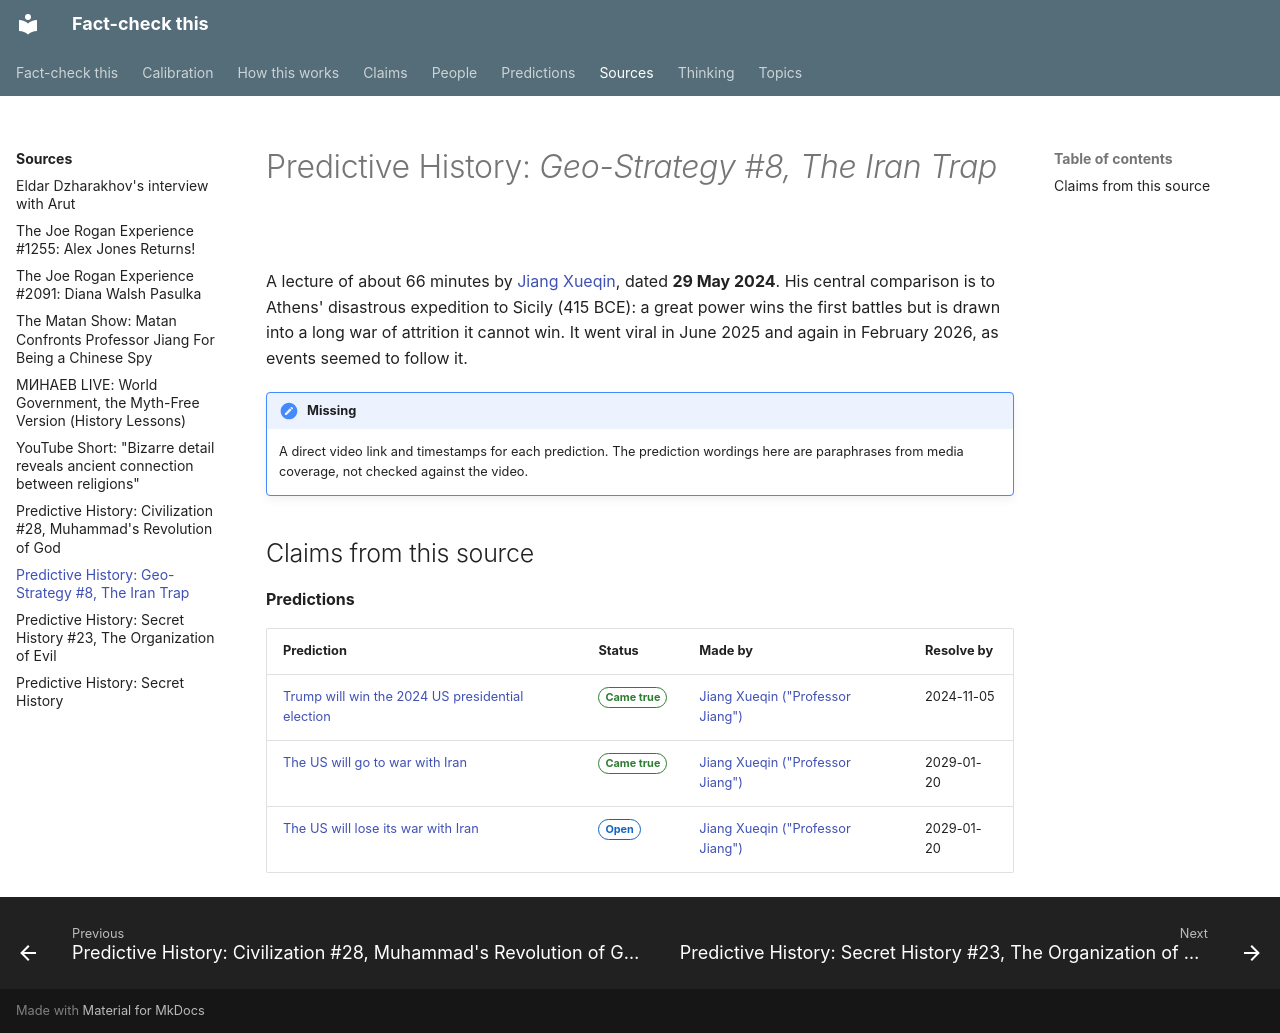

repository: makualiyev/fact-check-this · page: sources/predictive-history-iran-trap/index.html · generator: mkdocs

---
type: source
kind: episode
title: "Predictive History: Geo-Strategy #8, The Iran Trap"
summary: The May 2024 lecture that made Jiang famous, predicting Trump's 2024 win, a US–Iran war, and a US defeat.
speakers: [jiang-xueqin]
url: https://www.youtube.com/@PredictiveHistory
---

# Predictive History: *Geo-Strategy #8, The Iran Trap*

A lecture of about 66 minutes by [Jiang Xueqin](../people/jiang-xueqin.md),
dated **29 May 2024**. His central comparison is to Athens' disastrous
expedition to Sicily (415 BCE): a great power wins the first battles but is
drawn into a long war of attrition it cannot win. It went viral in June 2025
and again in February 2026, as events seemed to follow it.

!!! todo "Missing"
    A direct video link and timestamps for each prediction. The prediction
    wordings here are paraphrases from media coverage, not checked against
    the video.

## Claims from this source

<!-- auto:claims -->
**Predictions**

| Prediction | Status | Made by | Resolve by |
|---|---|---|---|
| [Trump will win the 2024 US presidential election](../predictions/trump-wins-2024.md) | <span class="badge badge--correct">Came true</span> | [Jiang Xueqin ("Professor Jiang")](../people/jiang-xueqin.md) | 2024-11-05 |
| [The US will go to war with Iran](../predictions/us-war-with-iran.md) | <span class="badge badge--correct">Came true</span> | [Jiang Xueqin ("Professor Jiang")](../people/jiang-xueqin.md) | 2029-01-20 |
| [The US will lose its war with Iran](../predictions/us-loses-war-with-iran.md) | <span class="badge badge--open">Open</span> | [Jiang Xueqin ("Professor Jiang")](../people/jiang-xueqin.md) | 2029-01-20 |
<!-- /auto:claims -->
